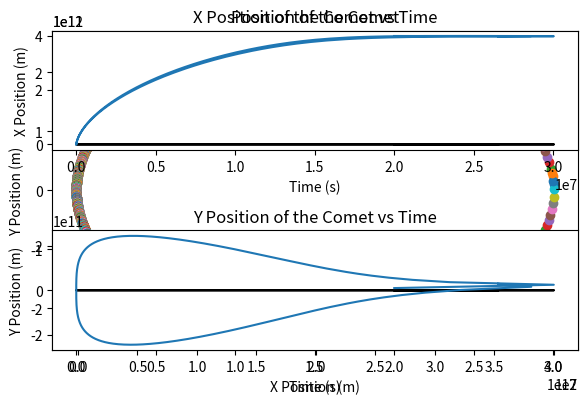

Recreate this plot in Python.
import numpy as np
from math import sqrt
import matplotlib.pylab as plt

### Cometary Orbits with varying step size ###

#Part C)

#Constants
G = 6.6738e-11 # m**3 kg**-1 s**-2         Gravitational Constant
M = 1.9891e30 # kg      Mass of the Sun
delta = 3.16887e-5 #m per year # convert to seconds   given 1km/year need to convert to m/sec   1 year = 31556926 seconds

# Equations
# d^2 x/dt^2 = -GM x/r^3
# d^2 y/dt^2 = -GM y/r^3           where r = sqrt(x**2 + y**2)

def f(r):
	x = r[0]
	vx = r[1]
	y = r[2]
	vy = r[3]
	r = sqrt(x**2 + y**2)
	fx = vx
	fy = vy
	fvx = -G * M * (x / r**3) 
	fvy = -G * M * (y / r**3) 
	return np.array([fx,fvx,fy,fvy],float)

#Time, dont use too high of a value for b or else causes odd orbit paths
#1.6e9 seems to give one orbit
a = 0.0 #intial time
b = 1.6e9 #final time
tend = b

#Make sure to have N large enough, without it causes wierd things to happen
#How many bins/steps, the more steps the smoother the curve in the graph
#N = 1000000

N = 15000 #Guess the number of points since we will not know to begin with

#Step size
#h = (b-a) / N

#cant uses a know step value for t like before
tpoints = np.zeros(N)
xpoints = np.zeros(N)
ypoints = np.zeros(N)

# Initial Conditions

# r = (x,s,y,u) where s is velocity x and u is velocity y
# Converted to m from km
r = np.array([4e12, 0, 0, 500],float)

#array to keep h values
h_keep = np.zeros(N)
tnow = 0
nstep = 0 #allows for counting of steps
h = 20000000.  #initial guess of h

while tnow < tend:
	#print ('----- starting new step ----')
	#print ('time=,',tnow)
	#print ('step=, h=',(nstep,h))
	#print ('r=',r)

	redo = 0
	
	while redo != 1:
		#DO ANOTHER LOOP TO REDO EVERYTHING WHEN RHO IS LESS THAN ONE

		# Need x1 where start at time t and do two steps of size h
		r1 = r.copy()   #need a copy of orignal r
		
		#This will do 2 steps with bin h
		for istep in range(2):
			k1 = h*f(r1)
			k2 = h*f(r1+0.5*k1) 
			k3 = h*f(r1+0.5*k2)
			k4 = h*f(r1+k3)
			r1 += (k1+2*k2+2*k3+k4)/6
			if istep == 0:
				r1_1h = r1.copy()
		x1 = r1


		# Need x2 where we do a single large step of size 2h
		r3 = r.copy()
	
		
		k1 = 2*h*f(r3)
		k2 = 2*h*f(r3+0.5*k1) 
		k3 = 2*h*f(r3+0.5*k2)
		k4 = 2*h*f(r3+k3)
		r3 += (k1+2*k2+2*k3+k4)/6
	
		x2 = r3

		var = np.sqrt((x1[0]-x2[0])**2+(x1[2]-x2[2])**2)  #need to make decision on what to compare: error will be in coordinates x and y only 
		
		if var > 0:
			rho = (30. * h * delta) / var
		else:
			rho = 16.   #so new h = 2 *h
		
		#Now for rho to see if less than or greater than 1 

		#rho = (30. * h * delta) / abs(x1 - x2)

	
		if rho >= 1:
			#if larger than 2*h keep 2*h not larger
			newh = h * (rho)**(1./4.)
			
			if newh > 2.*h:
				newh = 2.*h

			#This makes it exit the loop
			redo = 1

			r = r1_1h
			tnow += h
			

			#keep quantities
			i = nstep
			xpoints[i] = r1_1h[0]
			ypoints[i] = r1_1h[2]
			tpoints[i] = h
			h_keep[i] = h

			#now use new h
			h = newh
			nstep += 1

		
		else:
			newh = h * (rho)**(1./4.)
		
			#redo with newh as the new h value for loop
			h = newh
			#makes the loop repeat
			redo = 0
			#print( 'FAILED, RE-DOING STEP')

	

# re-shape arrays with needed number of elements
tpoints = tpoints[0:nstep]
xpoints = xpoints[0:nstep]
ypoints = ypoints[0:nstep]
h_keep = h_keep[0:nstep]


	

plt.figure(1)

#This makes the graph print dots at each R-K step
for i in range(nstep):
	plt.plot(xpoints[i], ypoints[i], '-o')
plt.xlabel("X Position (m)")
plt.ylabel("Y Position (m)")
plt.title("Position of the Comet")
plt.savefig("Position of the Comet Adaptive.png", format = "png")
plt.show()

#array of zeros to get y =0 line to plot
zero = np.zeros(nstep)

plt.subplot(2,1,1)

#plots a y = 0 line
plt.plot(tpoints, zero, 'black')

plt.plot(tpoints, xpoints)
plt.xlabel("Time (s)")
plt.ylabel("X Position (m)")
plt.title("X Position of the Comet vs Time")
plt.tight_layout() #makes the graph fit in frame without overlapping

plt.subplot(2,1,2)
plt.plot(tpoints, zero, 'black')
plt.plot(tpoints, ypoints)
plt.xlabel("Time (s)")
plt.ylabel("Y Position (m)")
plt.title("Y Position of the Comet vs Time")
plt.tight_layout()
plt.savefig("X and Y Position of the Comet vs Time for Adaptive Steps.png", format = "png")
plt.show()

# plot orbit as a function of time
#dist = np.sqrt(xpoints**2 + ypoints**2)
#plt.figure(2)
#plt.plot(tpoints,dist,'--',linewidth=3)
#plt.title("Orbit as a Function of Time")
#plt.xlabel('Time [sec]')
#plt.ylabel('Distance [m]')

# plot step size
#plt.figure(3)
#ax1 = plt.subplot(111)
#plt.plot(tpoints,h_keep,'-',linewidth=2)
#ax1.set_yscale('log')
#plt.title("Step size vs Time")
#plt.xlabel("Time [sec]")
#plt.ylabel("Log of Step Size")
#plt.show()
